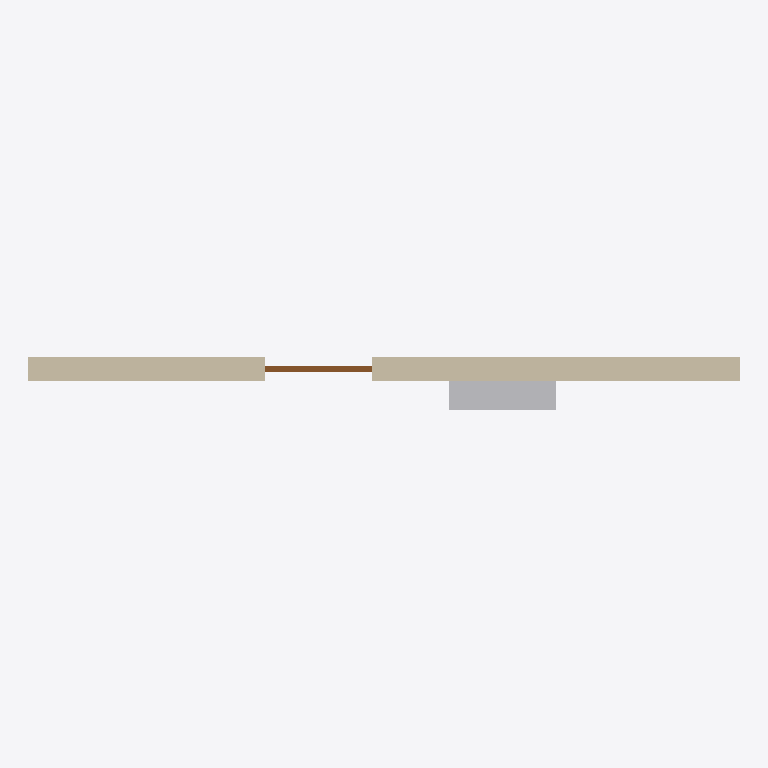
Plan cut of the same IFC building model at storey 'Level 1' (level 0.00 m, cut at 1.40 m), seen from above with north up, elements coloured by IFC class: 1 wall (beige), 1 other element (light grey), 1 door (brown). Cut surfaces are drawn darker.
Extent 6.0 m × 0.5 m × 3.0 m (x, y, z). Storeys (1): Level 1 at 0.00 m. Elements (3): 1 IfcDoor, 1 IfcElectricDistributionBoard, 1 IfcWallStandardCase.

HEADER;
FILE_DESCRIPTION(('ViewDefinition [CoordinationView]'),'2;1');
FILE_NAME('d_wall_opening_door.ifc','2026-08-09T00:00:00',('tekton'),('tekton'),'tekton conformance fixtures','tekton make_ifc_fixtures','');
FILE_SCHEMA(('IFC4'));
ENDSEC;
DATA;
#18=IFCPROJECT('3$HZnNjmTP90ZNfGLMzapk',#5,'tekton conformance fixture',$,$,$,$,(#11),#17);
#24=IFCSITE('1m2uSXq_ysE_m1dFIS99b7',#5,'Site',$,$,#23,$,$,.ELEMENT.,$,$,$,$,$);
#26=IFCBUILDING('0y4DvxfKbgm7V3Vo5_4nfV',#5,'Building',$,$,#25,$,$,.ELEMENT.,$,$,$);
#28=IFCBUILDINGSTOREY('3FYj9PmA68p625EeZd2EoF',#5,'Level 1',$,$,#27,$,$,.ELEMENT.,0.0);
#38=IFCWALLSTANDARDCASE('3$N_UrWDZO5l8ZQvvNAy6P',#5,'Basic Wall 200 mm',$,$,#31,#37,'W-1',.STANDARD.);
#72=IFCELECTRICDISTRIBUTIONBOARD('2BGVCajaH1rPyeK2XsAA5D',#5,'DP-1 distribution panel 480Y/277 V',$,$,#69,#71,'DP-1',.DISTRIBUTIONBOARD.);
#60=IFCDOOR('0bPEyOvpJlDdzUqkqRcRNZ',#5,'Single flush door 900 x 2100',$,$,#53,#59,'D-1',2.1,0.9,.DOOR.,.SINGLE_SWING_LEFT.,$);
ENDSEC;
